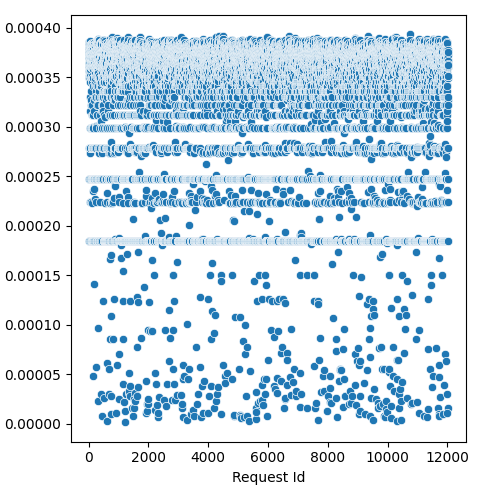

The table this chart was drawn from, first rows:
Request Id, prefill_time_execution_plus_preemption_n…
4, 0.0003805
5, 0.0003782
3, 0.0003718
8, 0.0003824
0, 0.0003805
1, 0.0003646
6, 0.0003846
7, 0.0003848
9, 0.000384
2, 0.0003809
14, 0.0003565
10, 0.0003697
15, 0.0003628
13, 0.0002788
16, 0.0001844
22, 0.0003604
21, 0.0003834
12, 0.0003519
20, 0.0003848
19, 0.0003782
24, 0.0003855
17, 0.0003691
25, 0.0003854
23, 0.0003733
18, 0.0003754
11, 0.0003837
26, 0.0002468
28, 0.0003565
27, 0.000349
36, 0.0002985
33, 0.0003614
34, 0.0003777
37, 0.0002746
32, 0.0003467
35, 0.0003728
30, 0.0002468
31, 0.0003872
29, 0.000365
44, 0.0003628
45, 0.0003751
43, 0.0002741
42, 0.0003677
41, 0.0003703
39, 0.0002788
38, 0.0003304
40, 0.0002788
57, 0.0003524
47, 0.0001844
52, 0.0003614
58, 0.0003163
48, 0.0003456
56, 0.0003725
51, 0.0003565
59, 0.000224
46, 0.0003519
49, 0.0003768
54, 0.0003719
55, 0.0003827
53, 0.000377
60, 0.0003762
... 11,971 more rows
